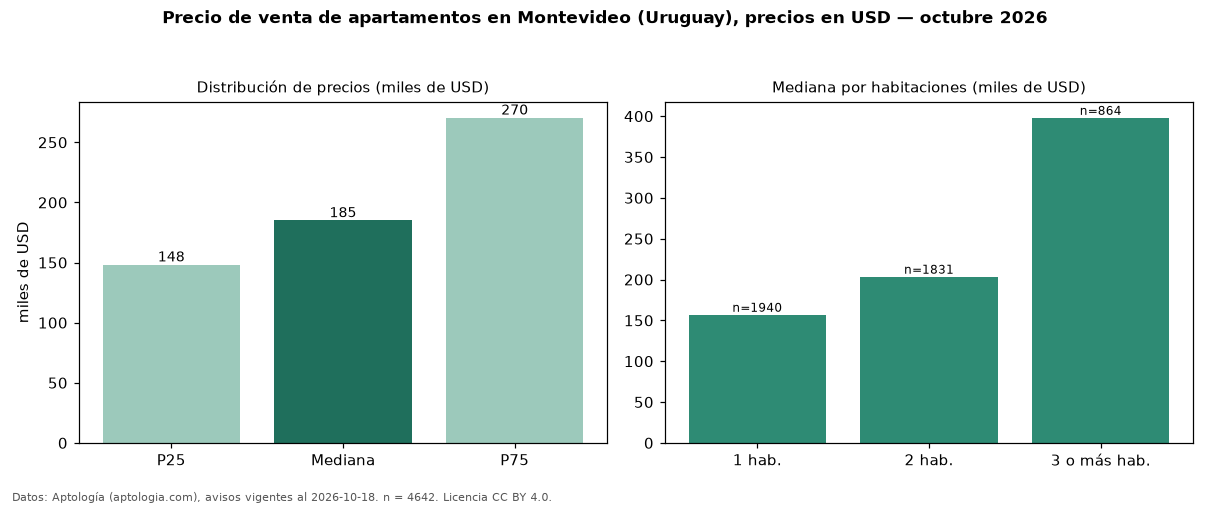

The table this chart was drawn from, first rows:
seccion, metrica, valor, moneda, n
precio, p25, 148199, USD, 4642
precio, mediana, 185000, USD, 4642
precio, p75, 270375, USD, 4642
precio, minimo, 75000, USD, 4642
precio, maximo, 2510023, USD, 4642
m2, mediana_precio_m2, 3040, USD, 4466
m2, area_mediana_m2, 66.0, m2, 4466
admin, mediana_admin_mes, 4500, USD, 23
banos, mediana_banos, 1.0, , 
parqueadero, pct_con_parqueadero, 100.0, %, 1412
habitaciones, 1, 156900, USD, 1940
habitaciones, 2, 203500, USD, 1831
habitaciones, 3+, 398000, USD, 864
fuente, fecha_datos, 2026-10-18, , 
fuente, atribucion, https://www.aptologia.com/uy/venta/monte…, , 
fuente, licencia, CC BY 4.0, , 
